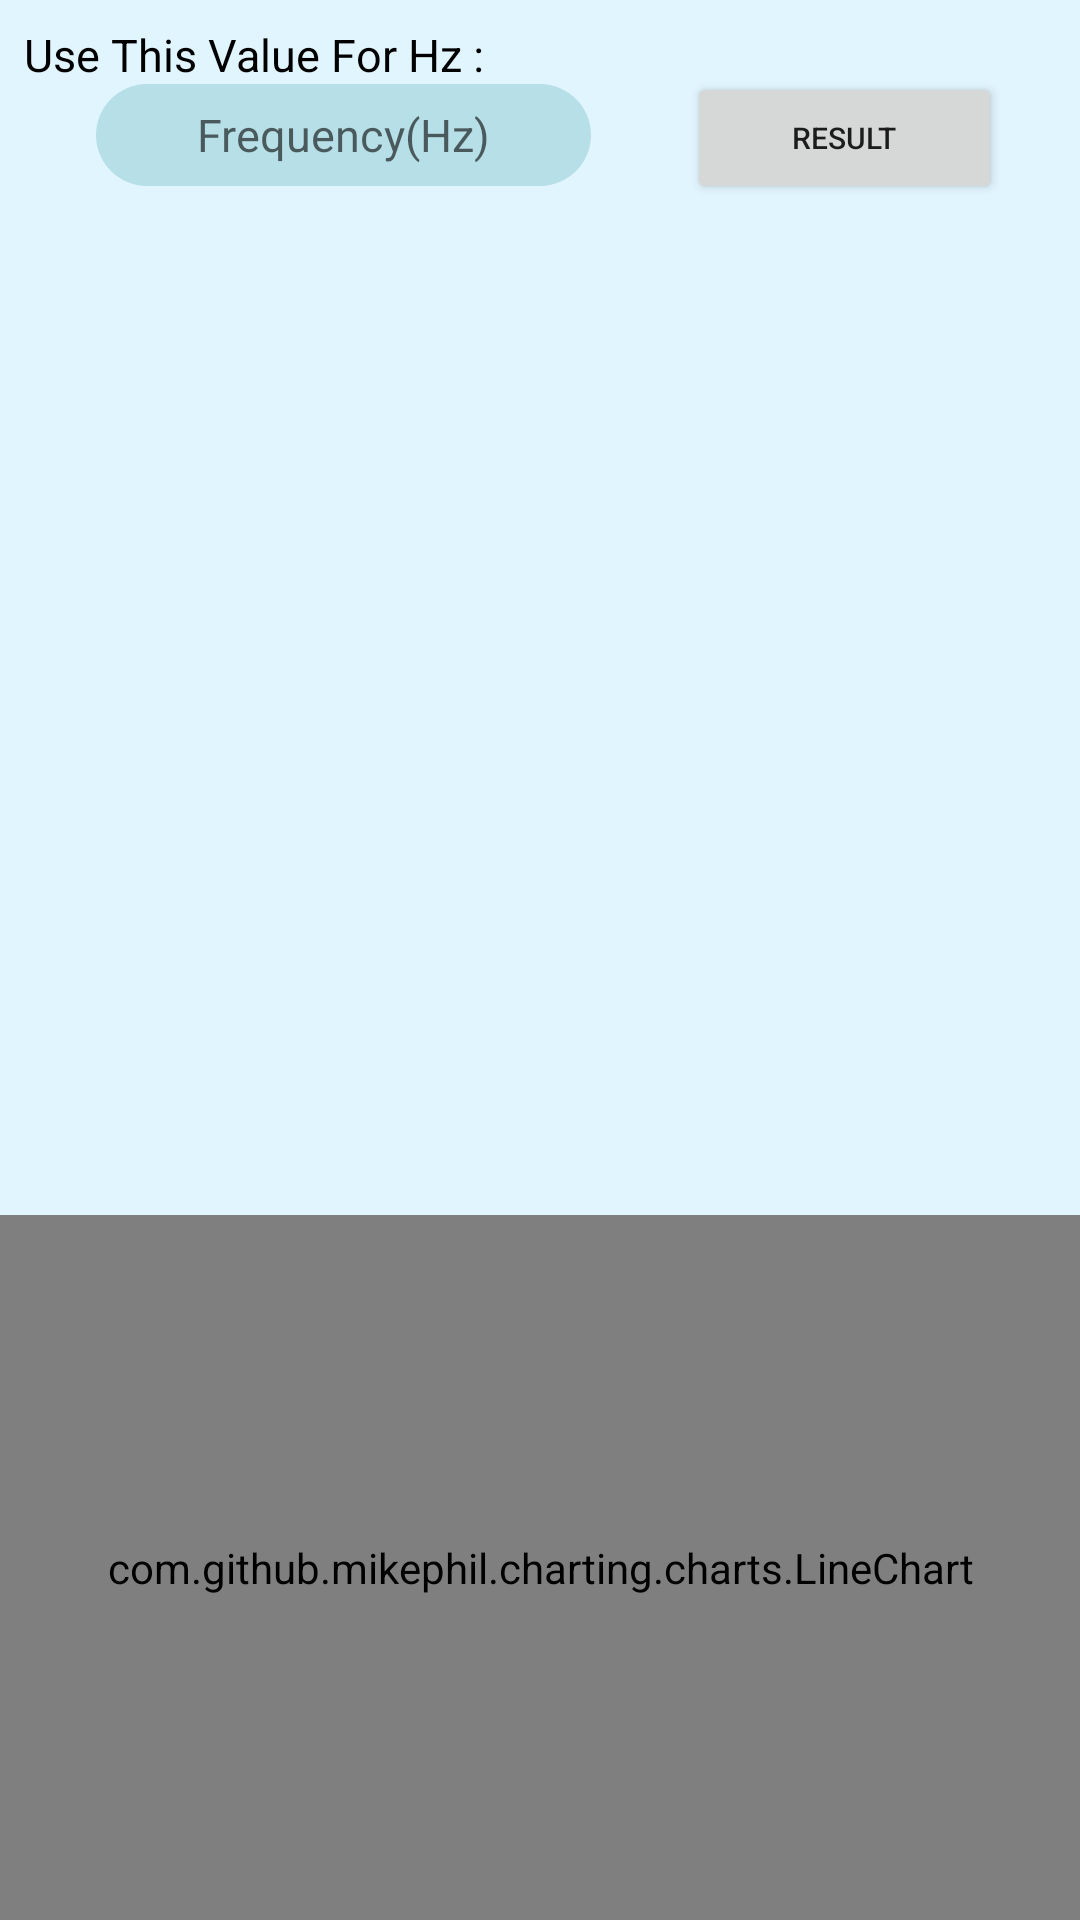

The Android layout XML behind this screen, and the referenced resources:
<!-- AndroidManifest.xml: application theme AppTheme -->
<!-- res/layout/activity_bondpass_chart.xml -->
<?xml version="1.0" encoding="utf-8"?>
<androidx.constraintlayout.widget.ConstraintLayout xmlns:android="http://schemas.android.com/apk/res/android"
    xmlns:app="http://schemas.android.com/apk/res-auto"
    xmlns:tools="http://schemas.android.com/tools"
    android:layout_width="match_parent"
    android:layout_height="match_parent"
    android:background="#E1F5FE"
    android:orientation="vertical"
    tools:context=".FourthYearExperiments.BondPassChart">


    <Button
        android:id="@+id/btn_getResults"
        android:layout_width="105dp"
        android:layout_height="44dp"
        android:layout_gravity="center_vertical"
        android:layout_marginLeft="32dp"
        android:layout_marginStart="32dp"
        android:layout_marginTop="16dp"
        android:layout_weight="1"
        android:text="@string/Result"
        android:textSize="10sp"
        app:layout_constraintStart_toEndOf="@+id/ed_Frequency"
        app:layout_constraintTop_toBottomOf="@+id/listHint"
        tools:ignore="SmallSp" />

    <EditText
        android:id="@+id/ed_Frequency"
        android:layout_width="165dp"
        android:layout_height="34dp"
        android:layout_gravity="center_vertical"
        android:layout_marginEnd="8dp"
        android:layout_marginLeft="32dp"
        android:layout_marginRight="8dp"
        android:layout_marginStart="32dp"
        android:layout_marginTop="20dp"
        android:layout_weight="1"
        android:background="@drawable/rowneditem"
        android:gravity="center"
        android:hint="@string/Frequency"
        android:inputType="number"
        android:textColor="#000"
        android:textSize="15sp"
        app:layout_constraintEnd_toStartOf="@+id/btn_getResults"
        app:layout_constraintStart_toStartOf="parent"
        app:layout_constraintTop_toBottomOf="@+id/listHint"
        tools:ignore="Autofill,MissingConstraints" />


    <TextView
        android:id="@+id/txtFreq"
        android:layout_width="0dp"
        android:layout_height="wrap_content"
        android:layout_gravity="center_vertical"
        android:layout_marginStart="8dp"
        android:layout_marginLeft="8dp"
        android:layout_marginTop="16dp"
        android:layout_marginEnd="4dp"
        android:layout_marginRight="4dp"
        android:layout_weight="1"
        android:gravity="center"
        android:text="@string/Frequency"
        android:textColor="#000"
        android:textSize="12sp"
        android:visibility="gone"
        app:layout_constraintEnd_toStartOf="@+id/txtVolt"
        app:layout_constraintStart_toStartOf="parent"
        app:layout_constraintTop_toBottomOf="@+id/ed_Frequency"
        tools:ignore="MissingConstraints" />

    <TextView
        android:id="@+id/txtVolt"
        android:layout_width="0dp"
        android:layout_height="wrap_content"
        android:layout_gravity="center_vertical"
        android:layout_marginStart="4dp"
        android:layout_marginLeft="4dp"
        android:layout_marginTop="16dp"
        android:layout_marginEnd="4dp"
        android:layout_marginRight="4dp"
        android:layout_weight="1"
        android:gravity="center"
        android:text="@string/Voltage"
        android:textColor="#000"
        android:textSize="12sp"
        android:visibility="gone"
        app:layout_constraintEnd_toStartOf="@+id/txtGain"
        app:layout_constraintStart_toEndOf="@+id/txtFreq"
        app:layout_constraintTop_toBottomOf="@+id/ed_Frequency"
        tools:ignore="MissingConstraints" />

    <TextView
        android:id="@+id/txtGain"
        android:layout_width="0dp"
        android:layout_height="wrap_content"
        android:layout_gravity="center_vertical"
        android:layout_marginStart="4dp"
        android:layout_marginLeft="4dp"
        android:layout_marginTop="16dp"
        android:layout_marginEnd="4dp"
        android:layout_marginRight="4dp"
        android:layout_weight="1"
        android:gravity="center"
        android:text="@string/Gain"
        android:textColor="#000"
        android:textSize="12sp"
        android:visibility="gone"
        app:layout_constraintEnd_toStartOf="@+id/txtLog"
        app:layout_constraintStart_toEndOf="@+id/txtVolt"
        app:layout_constraintTop_toBottomOf="@+id/ed_Frequency"
        tools:ignore="MissingConstraints" />

    <TextView
        android:id="@+id/txtLog"
        android:layout_width="0dp"
        android:layout_height="wrap_content"
        android:layout_gravity="center_vertical"
        android:layout_marginStart="4dp"
        android:layout_marginLeft="4dp"
        android:layout_marginTop="16dp"
        android:layout_marginEnd="8dp"
        android:layout_marginRight="8dp"
        android:layout_weight="1"
        android:gravity="center"
        android:text="@string/LogFreq"
        android:textColor="#000"
        android:textSize="12sp"
        android:visibility="gone"
        app:layout_constraintEnd_toEndOf="parent"
        app:layout_constraintStart_toEndOf="@+id/txtGain"
        app:layout_constraintTop_toBottomOf="@+id/ed_Frequency"
        tools:ignore="MissingConstraints" />

    <TextView
        android:id="@+id/textView2"
        android:layout_width="wrap_content"
        android:layout_height="wrap_content"
        android:layout_gravity="center_horizontal"
        android:layout_marginStart="8dp"
        android:layout_marginLeft="8dp"
        android:layout_marginTop="8dp"
        android:text="@string/Hit_Text"
        android:textColor="#000"
        android:textSize="15sp"
        app:layout_constraintStart_toStartOf="parent"
        app:layout_constraintTop_toTopOf="parent" />


    <androidx.recyclerview.widget.RecyclerView
        android:id="@+id/recycle_view"
        android:layout_width="0dp"
        android:layout_height="0dp"
        android:layout_marginTop="8dp"
        android:drawSelectorOnTop="true"
        android:orientation="vertical"
        app:layout_constraintBottom_toTopOf="@+id/chart"
        app:layout_constraintEnd_toEndOf="parent"
        app:layout_constraintHorizontal_bias="0.666"
        app:layout_constraintStart_toStartOf="parent"
        app:layout_constraintTop_toBottomOf="@+id/txtVolt" />

    <androidx.recyclerview.widget.RecyclerView
        android:id="@+id/listHint"
        android:layout_width="0dp"
        android:layout_height="wrap_content"
        android:layout_marginStart="8dp"
        android:layout_marginLeft="8dp"
        android:layout_marginTop="8dp"
        android:layout_marginEnd="8dp"
        android:layout_marginRight="8dp"
        android:drawSelectorOnTop="true"
        android:orientation="horizontal"
        app:layout_constraintEnd_toEndOf="parent"
        app:layout_constraintStart_toEndOf="@+id/textView2"
        app:layout_constraintTop_toTopOf="parent" />

    <com.github.mikephil.charting.charts.LineChart
        android:id="@+id/chart"
        android:layout_width="0dp"
        android:layout_height="235dp"
        app:layout_constraintBottom_toBottomOf="parent"
        app:layout_constraintEnd_toEndOf="parent"
        app:layout_constraintStart_toStartOf="parent" />

</androidx.constraintlayout.widget.ConstraintLayout>
<!-- resources referenced by this layout -->
<resources>
  <!-- drawable rowneditem (drawable-v21) -->
  <?xml version="1.0" encoding="utf-8"?>
  <shape xmlns:android="http://schemas.android.com/apk/res/android"
      xmlns:tools="http://schemas.android.com/tools"
      android:shape="rectangle"
      tools:ignore="MissingDefaultResource">
  
      <corners android:radius="20dp" />
      <solid android:color="#B7DFE7" />
  
  </shape>
  <string name="Frequency">Frequency(Hz)</string>
  <string name="Gain">Gain</string>
  <string name="Hit_Text">Use This Value For Hz :</string>
  <string name="LogFreq">Log(Hz)</string>
  <string name="Result">Result</string>
  <string name="Voltage">Voltage</string>
  <style name="AppTheme" parent="Theme.AppCompat.Light.NoActionBar">
          
          <item name="colorPrimary">@color/colorPrimary</item>
          <item name="colorPrimaryDark">@color/colorPrimaryDark</item>
          <item name="colorAccent">@color/colorAccent</item>
          <item name="android:textColorSecondary">@color/white</item>
      </style>
  <color name="colorPrimary">#008577</color>
  <color name="colorPrimaryDark">#A3A3D8</color>
  <color name="colorAccent">#D81B60</color>
  <color name="white">#ffffff</color>
</resources>
